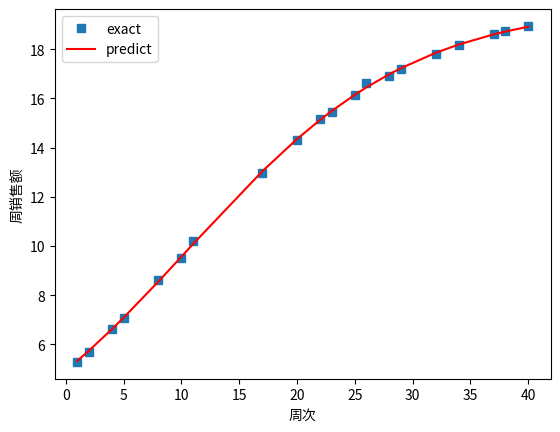

Write the Python code that produced this figure.
import numpy as np
import matplotlib.pyplot as plt
import math
import pandas as pd

import numpy as np
import matplotlib.pyplot as plt
from scipy.optimize import curve_fit
count=0
past=0
rate=0
def logistic_increase_function2(t ,K ,P0 ,r):
    t0 =1
    exp_value=np. exp(r*(t- t0) )
    return (K*exp_value*P0) / (K+ ( exp_value-1)* P0)

def logistic_increase_function(t ,K ,P0 ,r):
    global count
    global past
    global rate
    count+=1
    if(count>35):
        print(rate)
        rate=rate*(1+past*past*0.0075)
    else:
        rate=r
    t0 =1
    exp_value=np. exp(rate*(t- t0) )
    past=(K*exp_value*P0) / (K+ ( exp_value-1)* P0)
    return (K*exp_value*P0) / (K+ ( exp_value-1)* P0)

t=[1,2,4,5,8,10,11,17,20,22,23,25,26,28,29,32,34,37,38,40]
t =np . array(t)
P=[5.29,5.71,6.63,7.09,8.61,9.51,10.21,12.97,14.31,15.17,15.45,16.15,16.61,16.91,17.19,17.82,18.18,18.62,18.74,18.95]
P=np . array(P)

# 用最小二乘法估计拟合
popt, pcov = curve_fit(logistic_increase_function, t, P)

count=0
# 获取popt里面是拟合系数
print("K:capacity  P0:initial_value   r:increase_rate   t:time")
print(popt)

# 拟合后预测的P值
P_predict = logistic_increase_function(t,popt[0],popt[1],popt[2])
count=0
# 未来预测
future=[1,2,4,5,8,10,11,17,20,22,23,25,26,28,29,32,34,37,38,40,42,44,46,48,50,52 ]
future=np.array(future)
future_predict=logistic_increase_function(future,popt[0],popt[1],popt[2])

print("第五十二周销售额：")
print(future_predict[-1])
# 绘图
plot1 = plt.plot(t, P, 's',label="exact")
plot2 = plt.plot(t, P_predict, 'r',label='predict')
plt.xlabel('周次')
plt.ylabel('周销售额')

plt.legend(loc=0)  #   定legend的位置右下角

print(logistic_increase_function(np.array(28),popt[0],popt[1],popt[2]))
print(logistic_increase_function(np.array(29),popt[0],popt[1],popt[2]))
plt.show()